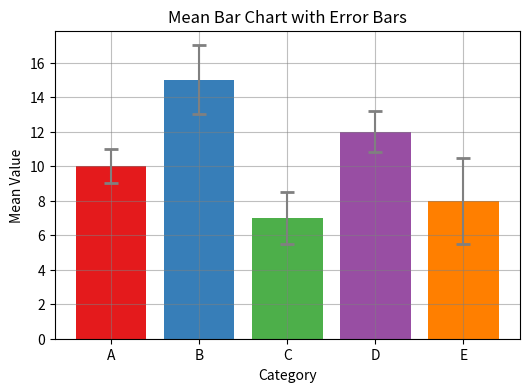

Recreate this plot in Python.
import pandas as pd # 导入pandas库并简写为pd
import matplotlib.pyplot as plt  # 导入matplotlib.pyplot模块并简写为plt
import seaborn as sns  # 导入seaborn库并简写为sns
# 创建创建一个包含类别、值和标准差的DataFrame数据集
data = pd.DataFrame({'category': ["A", "B", "C", "D", "E"],                     
                     'value': [10, 15, 7, 12, 8], 'std': [1, 2, 1.5, 1.2, 2.5]})
# 计算每个类别的均值和标准差
mean_values = data['value']
std_values = data['std']
colors = sns.color_palette("Set1", n_colors=len(data))  # 创建颜色调色板# 创建均值柱状图
plt.figure(figsize=(6, 4))  # 创建图形对象，并设置图形大小
bars = plt.bar(data['category'], mean_values, color=colors)# 绘制柱状图，指定x轴为类别，y轴为均值，柱状颜色为颜色调色板中的颜色
# 添加误差线
for i, (bar, std) in enumerate(zip(bars, std_values)):    
    plt.errorbar(bar.get_x() + bar.get_width() / 2, bar.get_height(),                 
                 # 在柱状图的中心位置添加误差线                 
                yerr=std, fmt='none', color='black', ecolor='gray',                 # 设置误差线的样式和颜色
                capsize=5, capthick=2)  # 设置误差线的帽子大小和线宽# 添加标题和标签
plt.xlabel('Category')  # 设置x轴标签
plt.ylabel('Mean Value')  # 设置y轴标签
plt.title('Mean Bar Chart with Error Bars')  # 设置图表标题
# 设置网格线的样式、颜色和透明度
plt.grid(axis='both', linestyle='-', color='gray', alpha=0.5)
plt.show()